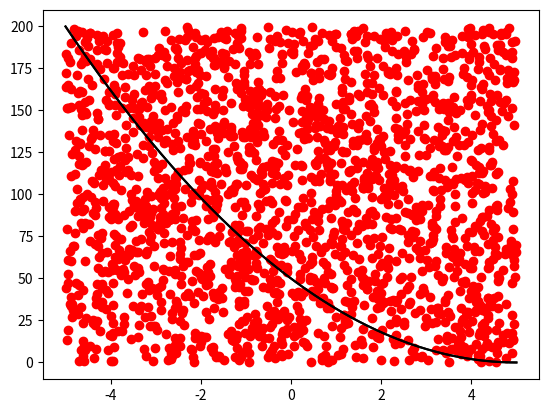

The matplotlib source for this figure:
import numpy as np
import pandas as pd
import matplotlib.pyplot as plt
import time

def integra_mc(fun, a, b, num_puntos=10000):

    start_time = time.time()
    x=np.linspace(a,b,num_puntos)
    M=max((fun(x)))
    rectangle = (b-a)*M
    N_debajo = 0
    xs = []
    ys = []
    for i in range(num_puntos):
        random_x = np.random.uniform(a, b)
        xs.append(random_x)
        random_y = np.random.uniform(0, M)
        ys.append(random_y)
        if random_y < fun(random_x):
            N_debajo = N_debajo + 1
    I = (N_debajo/float(num_puntos))*rectangle
    time_elapsed = time.time() - start_time
    return(I, xs, ys, time_elapsed)

def vector_integra_mc(fun, a, b, num_puntos=10000):

    start_time = time.time()
    x=np.linspace(a,b,num_puntos)
    M=max((fun(x)))
    rectangle = (b-a)*M
    random_x = np.random.uniform(a,b,[1, num_puntos])
    random_y = np.random.uniform(0,M,[1, num_puntos])
    N_debajo = np.sum(random_y < fun(random_x))
    I = (N_debajo/float(num_puntos))*rectangle
    time_elapsed = time.time() - start_time
    return(I, random_x.reshape(-1), random_y.reshape(-1), time_elapsed)

def function(x):
    return((2)*((x-5)**2))

i,x,y,t = integra_mc(function, -5, 5, 1000)
print('Integration using loops')
print("Integral = %.2f" % i)
print("Execution time = %s seconds" % t)
df = pd.DataFrame()
df['x'] = x
df['y'] = y

x = np.linspace(-5,5,1000)
plt.plot(x,function(x),color='black')
plt.scatter(df['x'],df['y'],color='red')
plt.show()


i,x,y,t = vector_integra_mc(function, -5, 5, 1000)
print('Integration using vectors')
print("Integral = %.2f" % i)
print("Execution time = %s seconds" % t)
df = pd.DataFrame()
df['x'] = x
df['y'] = y

x = np.linspace(-5,5,1000)
plt.plot(x,function(x),color='black')
plt.scatter(df['x'],df['y'],color='red')
plt.show()

from scipy import integrate as integrate
print("Result from integrate.quad = %.2f" % integrate.quad(function,-5,5)[0])
